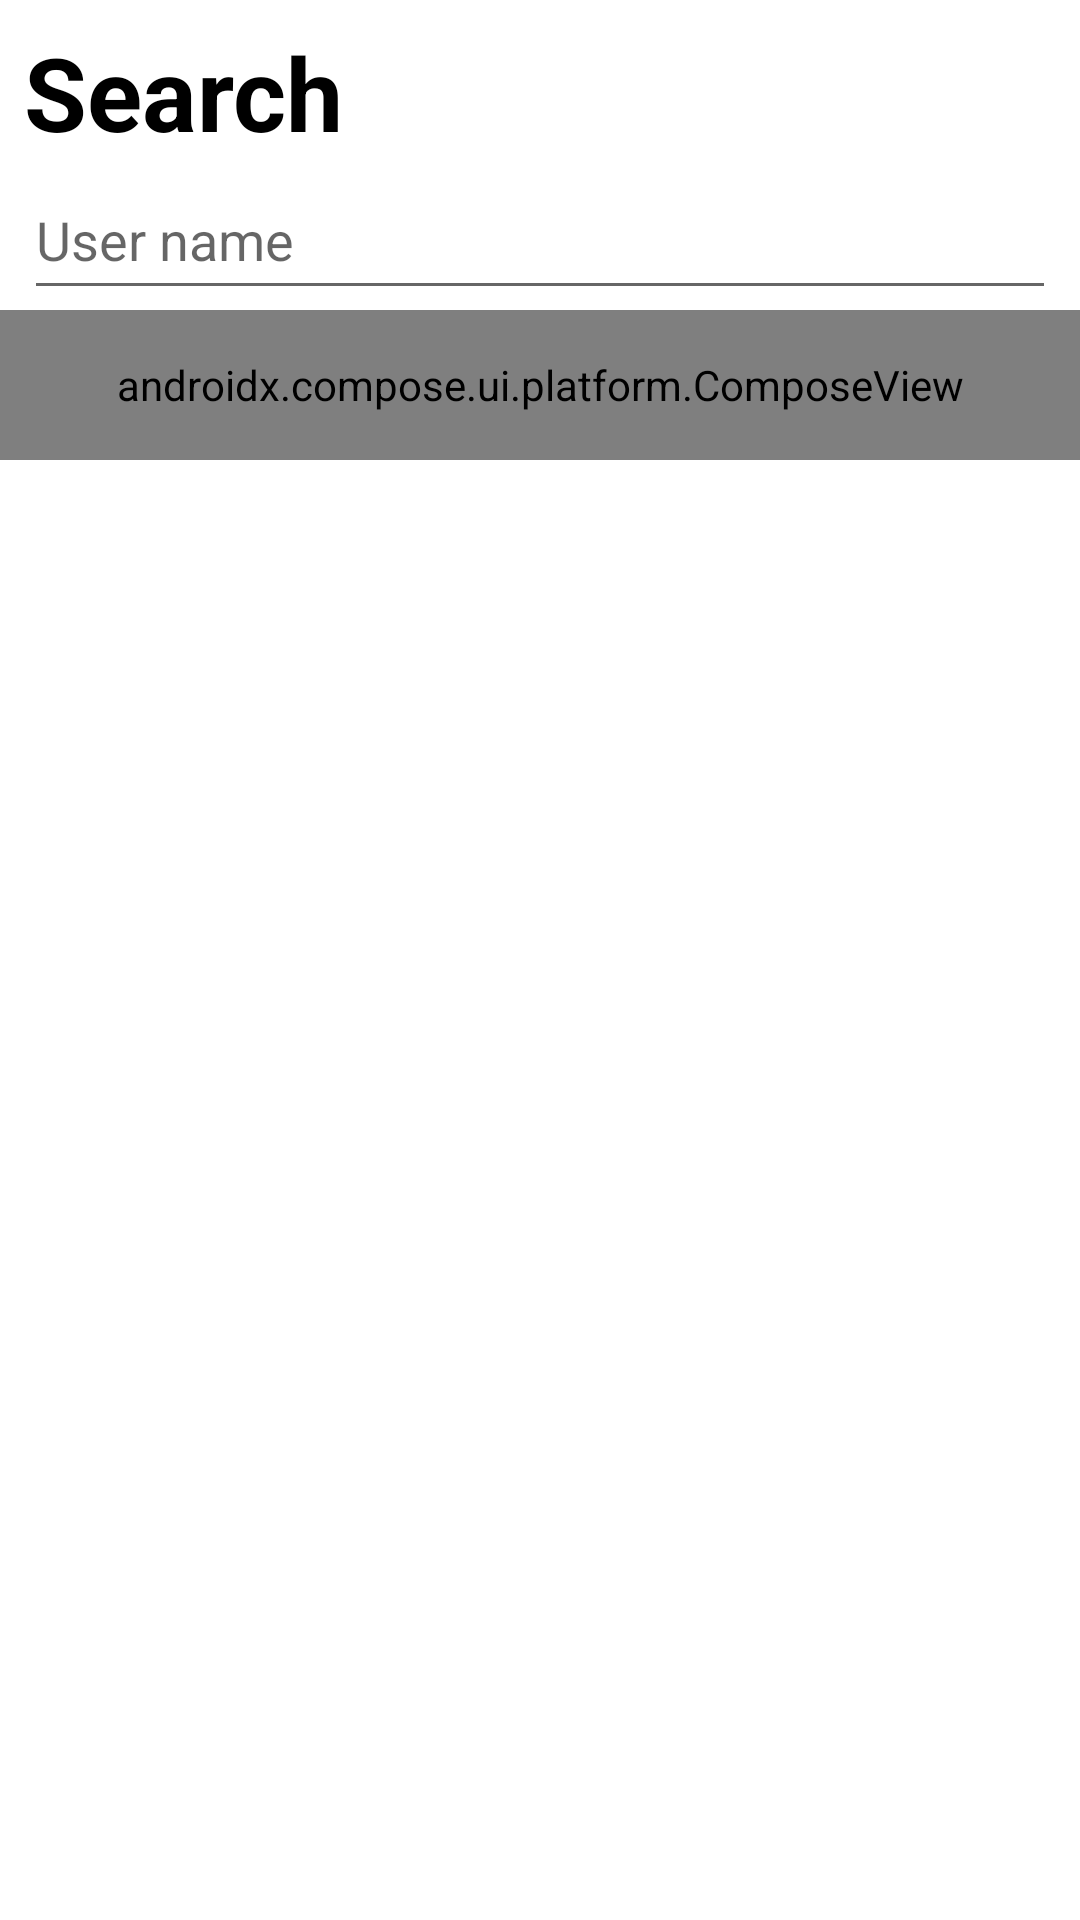

Write the Android layout XML for this screen, with the resource values it uses.
<!-- AndroidManifest.xml: application theme Theme.RhuarhriInduction.NoActionBar -->
<!-- res/layout/fragment_search.xml -->
<?xml version="1.0" encoding="utf-8"?>
<layout xmlns:android="http://schemas.android.com/apk/res/android"
    xmlns:app="http://schemas.android.com/apk/res-auto"
    xmlns:tools="http://schemas.android.com/tools">

    <data>
        <variable name="name" type="String" />
    </data>

    <androidx.constraintlayout.widget.ConstraintLayout
        android:layout_width="match_parent"
        android:layout_height="match_parent"
        tools:context=".search_screen.search_screen_child_fragments.SearchFragment">

        <TextView
            android:id="@+id/searchFragmentTitleTV"
            android:layout_width="wrap_content"
            android:layout_height="wrap_content"
            android:layout_marginStart="8dp"
            android:layout_marginTop="8dp"
            android:text="@string/search_screen_title"
            android:textColor="@color/black"
            android:textSize="34sp"
            android:textStyle="bold"
            app:layout_constraintStart_toStartOf="parent"
            app:layout_constraintTop_toTopOf="parent" />

        <EditText
            android:id="@+id/searchTextInputET"
            android:layout_width="0dp"
            android:layout_height="50dp"
            android:layout_marginStart="8dp"
            android:layout_marginEnd="8dp"
            android:autofillHints="Name"
            android:ems="10"
            android:hint="@string/search_fragment_search_input_hint"
            android:inputType="textPersonName"
            app:layout_constraintEnd_toEndOf="parent"
            app:layout_constraintStart_toStartOf="parent"
            app:layout_constraintTop_toBottomOf="@+id/searchFragmentTitleTV"
            tools:ignore="LabelFor" />

        

        <androidx.compose.ui.platform.ComposeView
            android:id="@+id/searchButtonView"
            android:layout_width="0dp"
            android:layout_height="50dp"
            app:layout_constraintEnd_toEndOf="parent"
            app:layout_constraintStart_toStartOf="parent"
            app:layout_constraintTop_toBottomOf="@+id/searchTextInputET" />

        <ImageView
            android:id="@+id/foundUserImageIV"
            android:layout_width="80dp"
            android:layout_height="80dp"
            android:layout_marginStart="8dp"
            android:contentDescription="@string/search_fragment_user_image_description"
            android:visibility="gone"
            app:layout_constraintStart_toStartOf="parent"
            app:layout_constraintTop_toBottomOf="@+id/foundTitleTXT"
            app:srcCompat="@android:drawable/sym_def_app_icon"
            tools:src="@tools:sample/avatars" />

        <TextView
            android:id="@+id/foundTitleTXT"
            android:layout_width="wrap_content"
            android:layout_height="wrap_content"
            android:layout_marginStart="8dp"
            android:layout_marginTop="16dp"
            android:text="@string/search_fragment_found_title"
            android:visibility="gone"
            app:layout_constraintStart_toStartOf="parent"
            app:layout_constraintTop_toBottomOf="@+id/searchButtonView" />

        <TextView
            android:id="@+id/foundUserNameTXT"
            android:layout_width="wrap_content"
            android:layout_height="wrap_content"
            android:layout_marginTop="8dp"
            android:text="@{name}"
            android:textColor="@color/black"
            android:textSize="24sp"
            android:textStyle="bold"
            android:visibility="gone"
            app:layout_constraintStart_toStartOf="@+id/foundUserImageIV"
            app:layout_constraintTop_toBottomOf="@+id/foundUserImageIV" />

    </androidx.constraintlayout.widget.ConstraintLayout>
</layout>
<!-- resources referenced by this layout -->
<resources>
  <color name="black">#FF000000</color>
  <string name="search_fragment_found_title">Found</string>
  <string name="search_fragment_search_input_hint">User name</string>
  <string name="search_fragment_user_image_description">User image</string>
  <string name="search_screen_title">Search</string>
  <style name="Theme.RhuarhriInduction.NoActionBar">
          <item name="windowActionBar">false</item>
          <item name="windowNoTitle">true</item>
      </style>
</resources>
